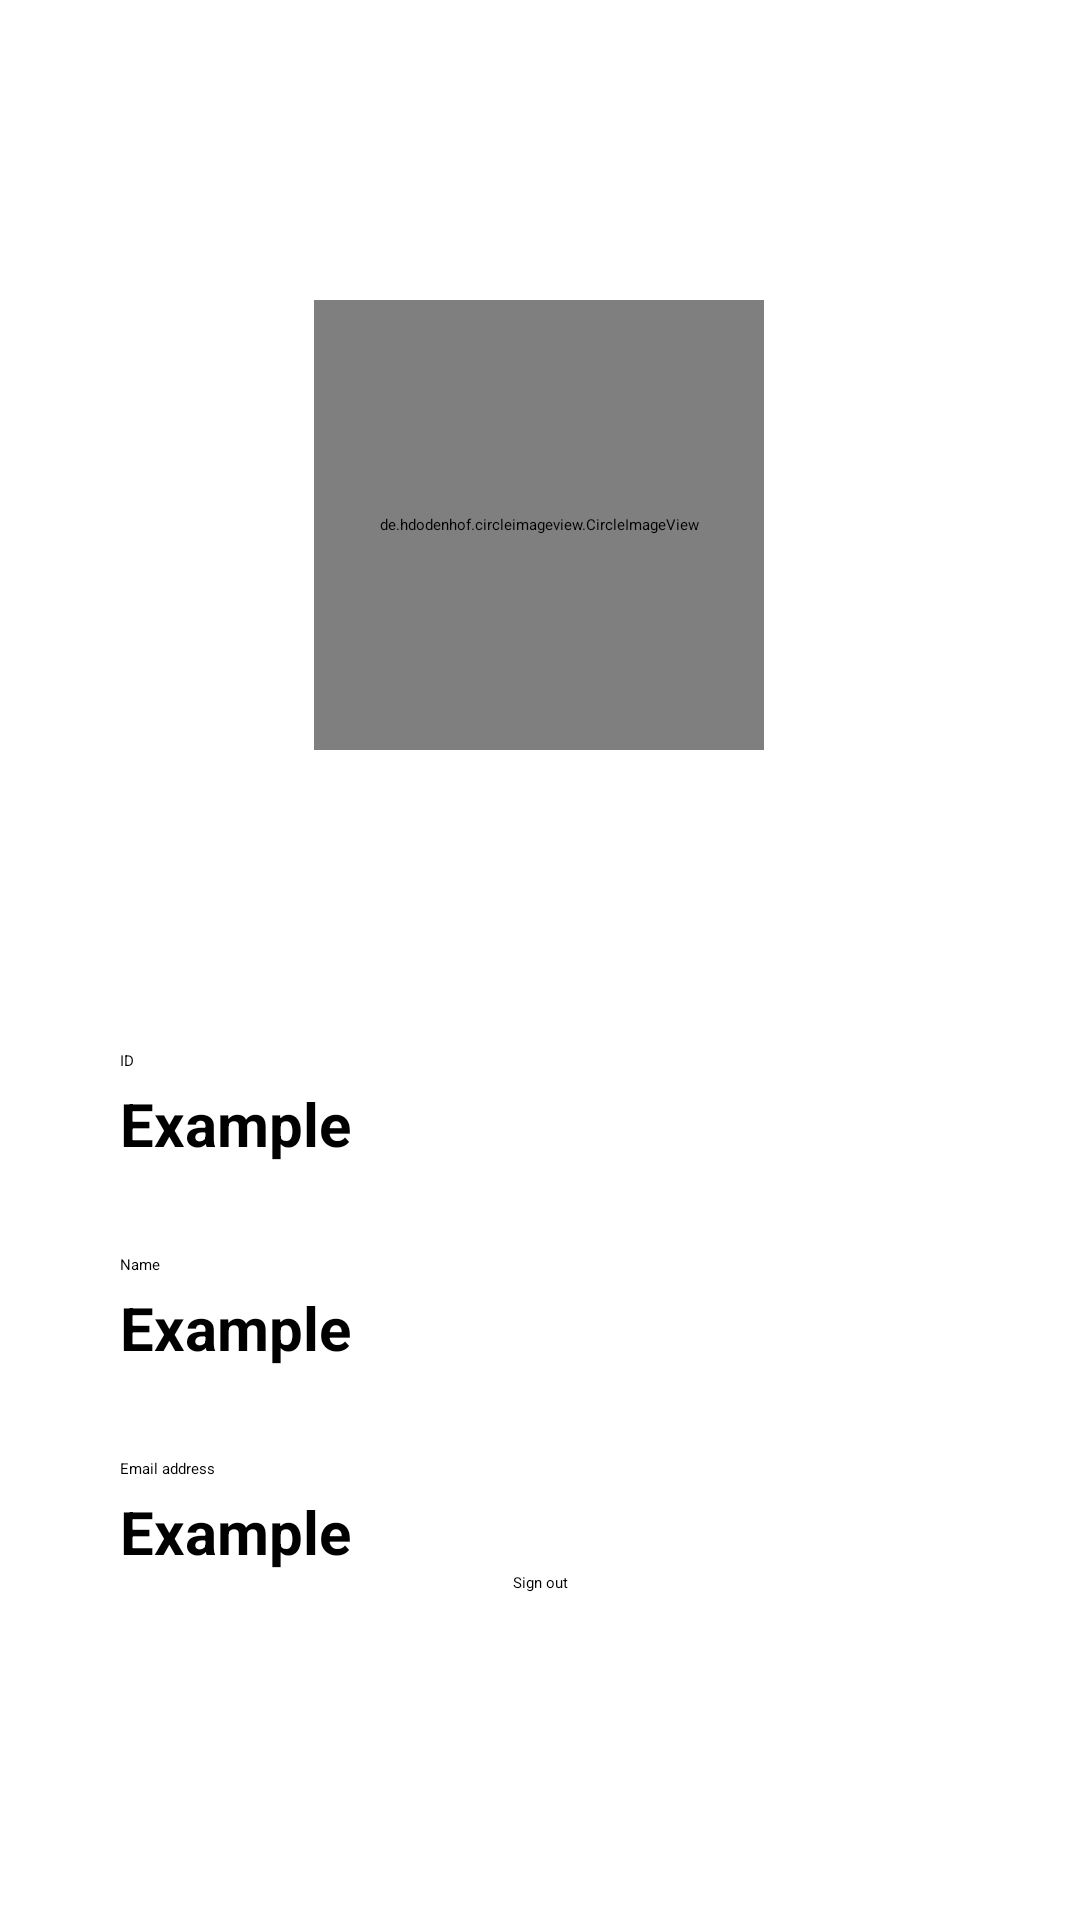

This screen was rendered from an Android layout file. Write that file and the resources it references.
<!-- AndroidManifest.xml: application theme Theme.SocialMedia -->
<!-- res/layout/activity_dashboard.xml -->
<?xml version="1.0" encoding="utf-8"?>
<androidx.constraintlayout.widget.ConstraintLayout xmlns:android="http://schemas.android.com/apk/res/android"
    xmlns:app="http://schemas.android.com/apk/res-auto"
    xmlns:tools="http://schemas.android.com/tools"
    android:layout_width="match_parent"
    android:layout_height="match_parent"
    tools:context=".DashboardActivity">
  <de.hdodenhof.circleimageview.CircleImageView
      android:id="@+id/profile_image"
      android:layout_width="150dp"
      android:layout_height="150dp"
      android:layout_marginTop="100dp"
      app:layout_constraintEnd_toEndOf="parent"
      app:layout_constraintHorizontal_bias="0.498"
      app:layout_constraintStart_toStartOf="parent"
      app:layout_constraintTop_toTopOf="parent" />

  <TextView
      android:id="@+id/id"
      android:layout_width="wrap_content"
      android:layout_height="wrap_content"
      android:layout_marginStart="40dp"
      android:layout_marginTop="100dp"
      android:text="@string/id"
      app:layout_constraintStart_toStartOf="parent"
      app:layout_constraintTop_toBottomOf="@+id/profile_image" />

  <TextView
      android:id="@+id/id_txt"
      android:layout_width="wrap_content"
      android:layout_height="wrap_content"
      android:layout_marginTop="4dp"
      android:text="@string/example"
      android:textColor="@color/black"
      android:textSize="20sp"
      android:textStyle="bold"
      app:layout_constraintStart_toStartOf="@+id/id"
      app:layout_constraintTop_toBottomOf="@+id/id" />

  <TextView
      android:id="@+id/name"
      android:layout_width="wrap_content"
      android:layout_height="wrap_content"
      android:layout_marginTop="30dp"
      android:text="@string/name"
      app:layout_constraintStart_toStartOf="@+id/id_txt"
      app:layout_constraintTop_toBottomOf="@+id/id_txt" />

  <TextView
      android:id="@+id/name_txt"
      android:layout_width="wrap_content"
      android:layout_height="wrap_content"
      android:layout_marginTop="4dp"
      android:text="@string/example"
      android:textColor="@color/black"
      android:textSize="20sp"
      android:textStyle="bold"
      app:layout_constraintStart_toStartOf="@+id/name"
      app:layout_constraintTop_toBottomOf="@+id/name" />

  <TextView
      android:id="@+id/email"
      android:layout_width="wrap_content"
      android:layout_height="wrap_content"
      android:layout_marginTop="30dp"
      android:text="@string/email_address"
      app:layout_constraintStart_toStartOf="@+id/name_txt"
      app:layout_constraintTop_toBottomOf="@+id/name_txt" />

  <TextView
      android:id="@+id/email_txt"
      android:layout_width="wrap_content"
      android:layout_height="wrap_content"
      android:layout_marginTop="4dp"
      android:text="@string/example"
      android:textColor="@color/black"
      android:textSize="20sp"
      android:textStyle="bold"
      app:layout_constraintStart_toStartOf="@+id/email"
      app:layout_constraintTop_toBottomOf="@+id/email" />

  <Button
      android:id="@+id/sign_out_btn"
      android:layout_width="wrap_content"
      android:layout_height="wrap_content"
      android:text="@string/sign_out"
      android:textAllCaps="false"
      app:layout_constraintEnd_toEndOf="parent"
      app:layout_constraintStart_toStartOf="parent"
      app:layout_constraintTop_toBottomOf="@+id/email_txt" />

  </androidx.constraintlayout.widget.ConstraintLayout>
<!-- resources referenced by this layout -->
<resources>
  <string name="email_address">Email address</string>
  <string name="example">Example</string>
  <string name="id">ID</string>
  <string name="name">Name</string>
  <string name="sign_out">Sign out</string>
  <style name="Theme.SocialMedia" parent="Theme.AppCompat.Light.DarkActionBar">
          
          <item name="colorPrimary">@color/colorPrimary</item>
          <item name="colorPrimaryDark">@color/colorPrimaryDark</item>
          <item name="colorAccent">@color/colorAccent</item>
          <item name="windowActionBar">false</item>
          <item name="windowNoTitle">true</item>
      </style>
  <!-- not gathered from this repository: default colours our renderer supplied (Android Studio template values) -->
  <color name="black">#FF000000</color>
  <color name="colorPrimary">#FF6200EE</color>
  <color name="colorPrimaryDark">#FF3700B3</color>
  <color name="colorAccent">#FF03DAC5</color>
</resources>
